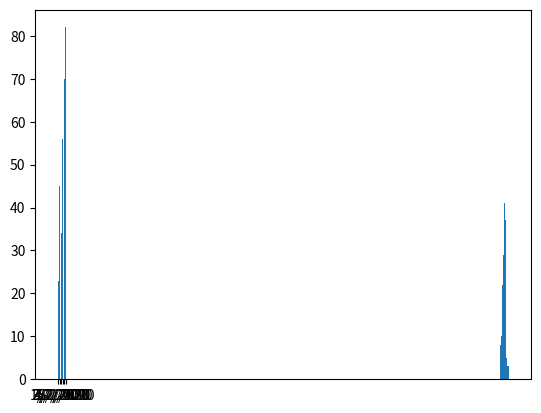

Reproduce this figure in Python.
#!/usr/bin/env python
# coding: utf-8

# In[11]:


# draw bar graphs
import matplotlib.pyplot as plt
import numpy as np

x = np.array(["1/2/2020", "2/2/2020", "3/2/2020", "4/2/2020","5/2/2020","6/2/2020"])
y = np.array([23, 45, 34, 56,70,82])

plt.bar(x,y)
plt.show()

#random distributions for weights of 200 people


x = np.random.normal(300, 1, 200)

plt.hist(x)
plt.show()


# In[ ]:




